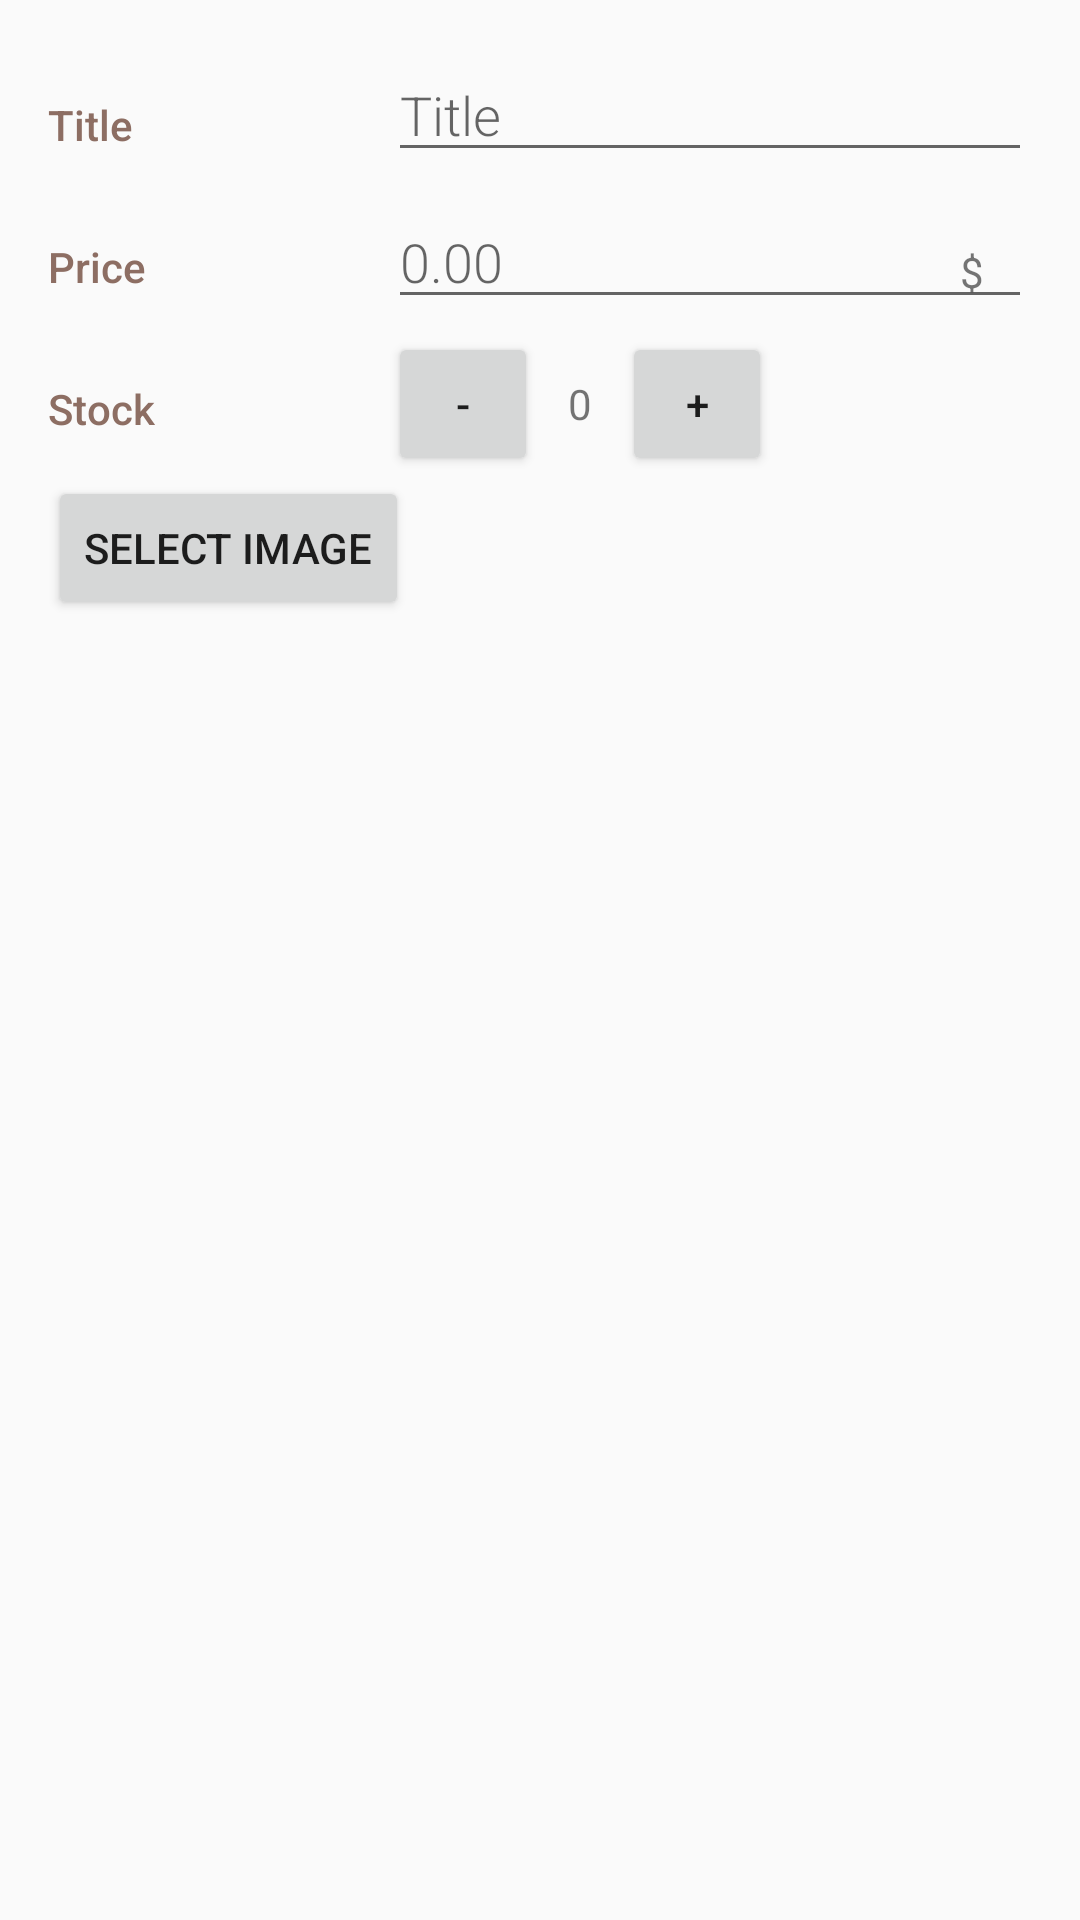

This screen was rendered from an Android layout file. Write that file and the resources it references.
<!-- AndroidManifest.xml: application theme AppTheme -->
<!-- res/layout/activity_editor.xml -->
<?xml version="1.0" encoding="utf-8"?>
<LinearLayout
    xmlns:android="http://schemas.android.com/apk/res/android"
    xmlns:tools="http://schemas.android.com/tools"
    android:layout_width="match_parent"
    android:layout_height="match_parent"
    android:orientation="vertical"
    android:padding="16dp"
    tools:context=".EditorActivity">

    <LinearLayout
        android:layout_width="match_parent"
        android:layout_height="wrap_content"
        android:orientation="horizontal"
        android:paddingBottom="6dp">

        <TextView
            android:text="@string/category_title"
            style="@style/CategoryStyle" />

        <LinearLayout
            android:layout_height="wrap_content"
            android:layout_width="0dp"
            android:layout_weight="2"
            android:paddingLeft="4dp"
            android:orientation="vertical">

            <EditText
                android:id="@+id/edit_game_name"
                android:hint="@string/hint_game_name"
                android:inputType="textCapWords"
                style="@style/EditorFieldStyle"/>

        </LinearLayout>
    </LinearLayout>

    <LinearLayout
        android:layout_width="match_parent"
        android:layout_height="wrap_content"
        android:orientation="horizontal"
        android:paddingBottom="6dp">

        <TextView
            android:text="@string/category_price"
            style="@style/CategoryStyle" />

        <RelativeLayout
            android:layout_height="wrap_content"
            android:layout_width="0dp"
            android:layout_weight="2"
            android:paddingLeft="4dp">

            <EditText
                android:id="@+id/edit_game_price"
                android:hint="@string/hint_game_price"
                android:inputType="textCapWords"
                style="@style/EditorFieldStyle"/>

            <TextView
                android:id="@+id/label_weight_units"
                android:text="@string/unit_price"
                style="@style/EditorUnitsStyle"/>

        </RelativeLayout>
    </LinearLayout>

    <LinearLayout
        android:layout_width="match_parent"
        android:layout_height="wrap_content"
        android:orientation="horizontal">

        <TextView
            android:text="@string/category_stock"
            style="@style/CategoryStyle" />

        <LinearLayout
            android:layout_height="wrap_content"
            android:layout_width="0dp"
            android:layout_weight="2"
            android:paddingLeft="4dp"
            android:orientation="horizontal">

            <Button
                android:id="@+id/button_game_count_minus"
                android:layout_width="50dp"
                android:layout_height="wrap_content"
                android:text="-"/>

            <TextView
                android:layout_height="wrap_content"
                android:layout_width="wrap_content"
                android:id="@+id/edit_game_count"
                android:padding="10dp"
                android:text="0" />

            <Button
                android:id="@+id/button_game_count_plus"
                android:layout_width="50dp"
                android:layout_height="wrap_content"
                android:text="+"/>

        </LinearLayout>
    </LinearLayout>
    <Button
        android:id="@+id/select_image"
        android:layout_width="wrap_content"
        android:layout_height="wrap_content"
        android:text="@string/select_image" />

    <ImageView
        android:id="@+id/image_view"
        android:layout_width="match_parent"
        android:layout_height="200dp" />
</LinearLayout>
<!-- resources referenced by this layout -->
<resources>
  <string name="category_price">Price</string>
  <string name="category_stock">Stock</string>
  <string name="category_title">Title</string>
  <string name="hint_game_name">Title</string>
  <string name="hint_game_price">0.00</string>
  <string name="select_image">Select image</string>
  <string name="unit_price"> $</string>
  <style name="CategoryStyle">
          <item name="android:layout_height">wrap_content</item>
          <item name="android:layout_width">0dp</item>
          <item name="android:layout_weight">1</item>
          <item name="android:paddingTop">16dp</item>
          <item name="android:textColor">@color/colorAccent</item>
          <item name="android:fontFamily">sans-serif-medium</item>
          <item name="android:textAppearance">?android:textAppearanceSmall</item>
      </style>
  <style name="EditorFieldStyle">
          <item name="android:layout_height">wrap_content</item>
          <item name="android:layout_width">match_parent</item>
          <item name="android:fontFamily">sans-serif-light</item>
          <item name="android:textAppearance">?android:textAppearanceMedium</item>
      </style>
  <style name="EditorUnitsStyle">
          <item name="android:layout_height">wrap_content</item>
          <item name="android:layout_width">wrap_content</item>
          <item name="android:layout_alignParentRight">true</item>
          <item name="android:paddingRight">16dp</item>
          <item name="android:paddingTop">16dp</item>
          <item name="android:textAppearance">?android:textAppearanceSmall</item>
      </style>
  <style name="AppTheme" parent="Theme.AppCompat.Light.DarkActionBar">
  
          <item name="colorPrimary">@color/colorPrimary</item>
          <item name="colorPrimaryDark">@color/colorPrimaryDark</item>
          <item name="colorAccent">@color/colorAccent</item>
      </style>
  <color name="colorAccent">#8D6E63</color>
  <color name="colorPrimary">#795548</color>
  <color name="colorPrimaryDark">#4E342E</color>
</resources>
